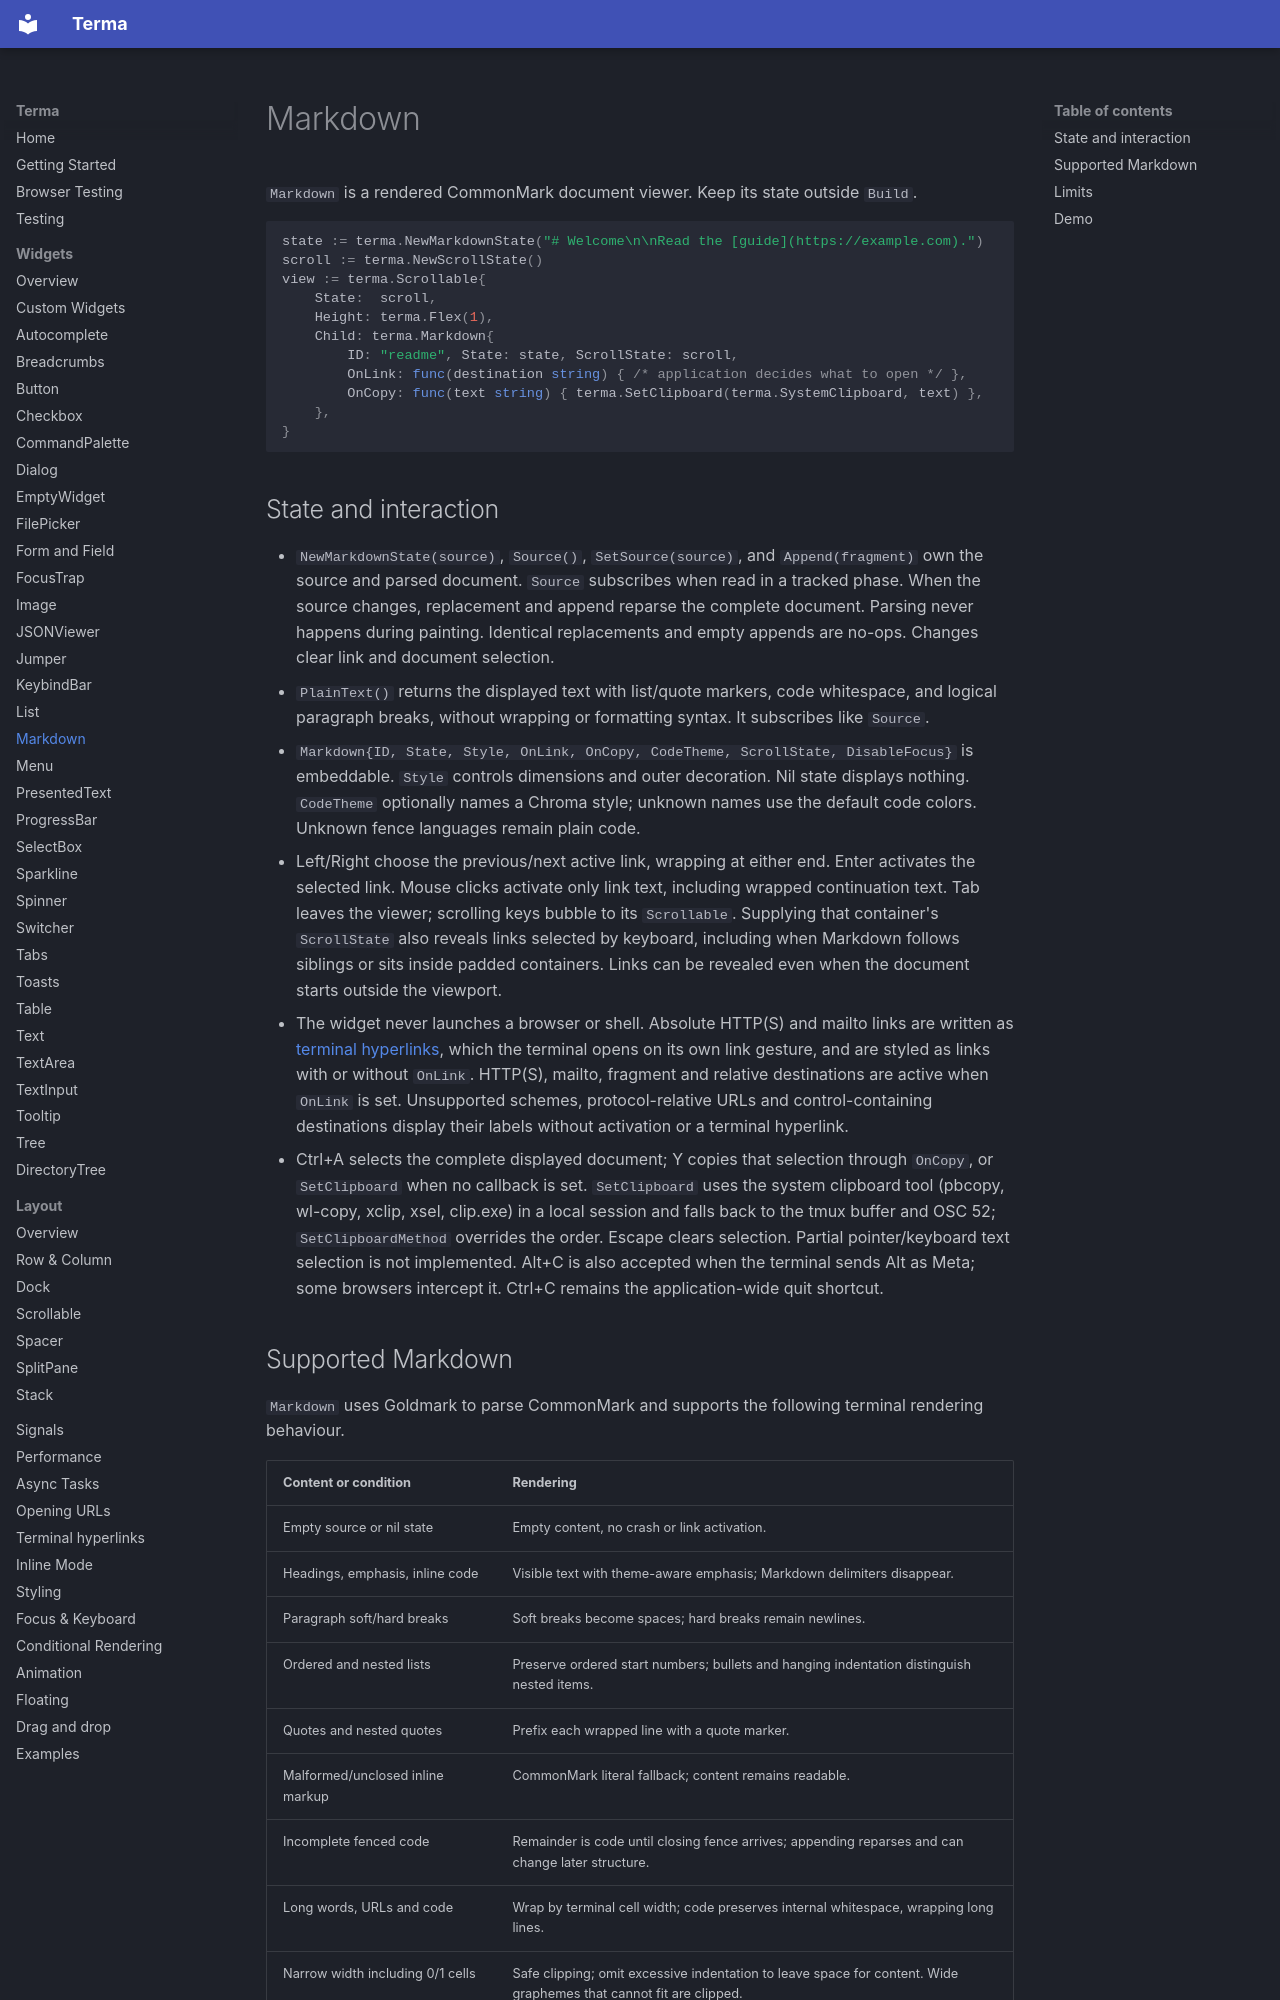

repository: darrenburns/terma · page: widgets/markdown/index.html · generator: mkdocs

# Markdown

`Markdown` is a rendered CommonMark document viewer. Keep its state outside `Build`.

```go
state := terma.NewMarkdownState("# Welcome\n\nRead the [guide](https://example.com).")
scroll := terma.NewScrollState()
view := terma.Scrollable{
	State:  scroll,
	Height: terma.Flex(1),
	Child: terma.Markdown{
		ID: "readme", State: state, ScrollState: scroll,
		OnLink: func(destination string) { /* application decides what to open */ },
		OnCopy: func(text string) { terma.SetClipboard(terma.SystemClipboard, text) },
	},
}
```

## State and interaction

- `NewMarkdownState(source)`, `Source()`, `SetSource(source)`, and `Append(fragment)` own the source and parsed document. `Source` subscribes when read in a tracked phase. When the source changes, replacement and append reparse the complete document. Parsing never happens during painting. Identical replacements and empty appends are no-ops. Changes clear link and document selection.
- `PlainText()` returns the displayed text with list/quote markers, code whitespace, and logical paragraph breaks, without wrapping or formatting syntax. It subscribes like `Source`.
- `Markdown{ID, State, Style, OnLink, OnCopy, CodeTheme, ScrollState, DisableFocus}` is embeddable. `Style` controls dimensions and outer decoration. Nil state displays nothing. `CodeTheme` optionally names a Chroma style; unknown names use the default code colors. Unknown fence languages remain plain code.
- Left/Right choose the previous/next active link, wrapping at either end. Enter activates the selected link. Mouse clicks activate only link text, including wrapped continuation text. Tab leaves the viewer; scrolling keys bubble to its `Scrollable`. Supplying that container's `ScrollState` also reveals links selected by keyboard, including when Markdown follows siblings or sits inside padded containers. Links can be revealed even when the document starts outside the viewport.
- The widget never launches a browser or shell. Absolute HTTP(S) and mailto links are written as [terminal hyperlinks](../hyperlinks.md), which the terminal opens on its own link gesture, and are styled as links with or without `OnLink`. HTTP(S), mailto, fragment and relative destinations are active when `OnLink` is set. Unsupported schemes, protocol-relative URLs and control-containing destinations display their labels without activation or a terminal hyperlink.
- Ctrl+A selects the complete displayed document; Y copies that selection through `OnCopy`, or `SetClipboard` when no callback is set. `SetClipboard` uses the system clipboard tool (pbcopy, wl-copy, xclip, xsel, clip.exe) in a local session and falls back to the tmux buffer and OSC 52; `SetClipboardMethod` overrides the order. Escape clears selection. Partial pointer/keyboard text selection is not implemented. Alt+C is also accepted when the terminal sends Alt as Meta; some browsers intercept it. Ctrl+C remains the application-wide quit shortcut.
